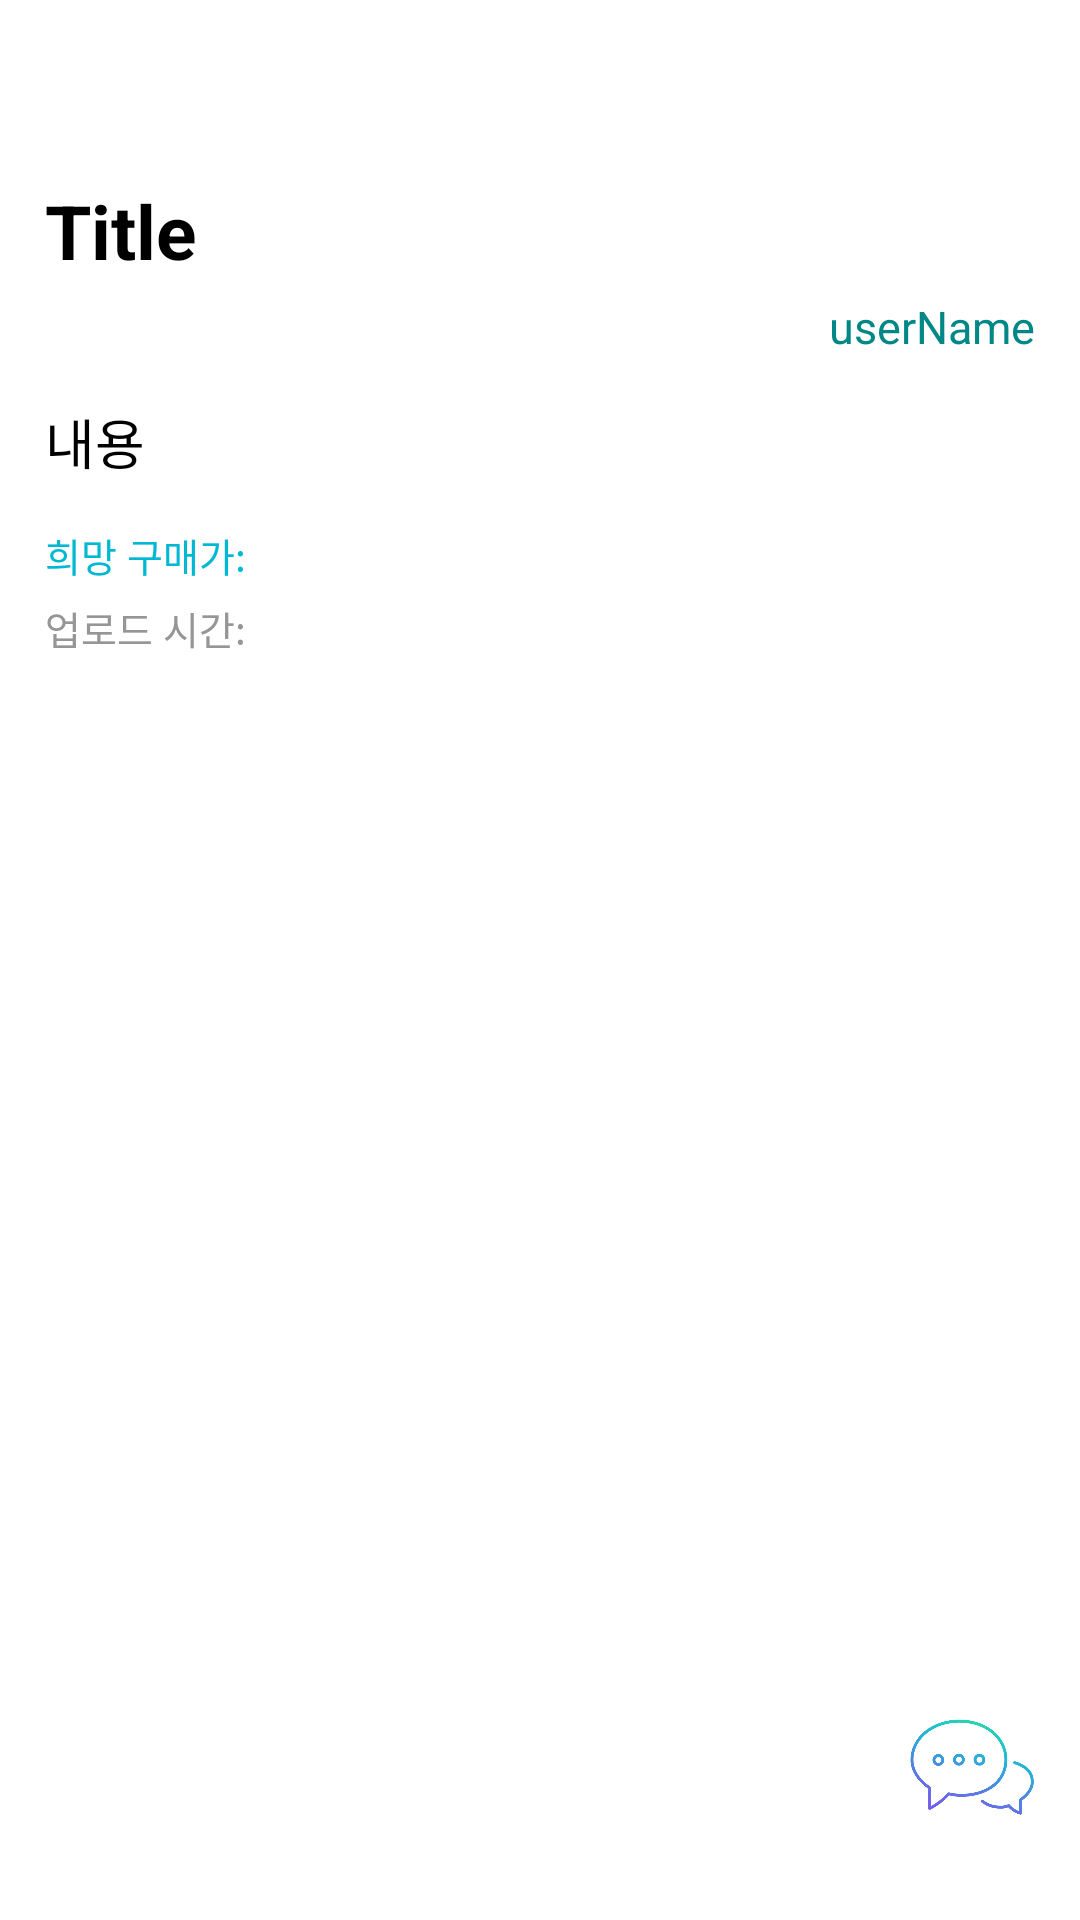

Layout XML and referenced resources for this Android screen:
<!-- AndroidManifest.xml: application theme Theme.Bidone -->
<!-- res/layout/activity_mainrequest.xml -->
<?xml version="1.0" encoding="utf-8"?>
<layout xmlns:android="http://schemas.android.com/apk/res/android"
    xmlns:tools="http://schemas.android.com/tools"
    xmlns:app="http://schemas.android.com/apk/res-auto"
    tools:context=".mainrequestActivity">

    <FrameLayout
        android:layout_width="match_parent"
        android:layout_height="match_parent">

        
        <FrameLayout
            android:layout_width="match_parent"
            android:layout_height="match_parent"
            android:layout_marginBottom="80dp"
            android:orientation="vertical">

            <ScrollView
                android:layout_width="match_parent"
                android:layout_height="match_parent"
                android:contentDescription="스크롤뷰">

                <LinearLayout
                    android:layout_width="match_parent"
                    android:layout_height="match_parent"
                    android:orientation="vertical">

                    <FrameLayout
                        android:layout_width="match_parent"
                        android:layout_height="60dp"
                        android:orientation="horizontal">

                        <ImageView
                            android:id="@+id/bkButton"
                            android:layout_width="50dp"
                            android:layout_height="40dp"
                            android:layout_marginStart="10dp"
                            android:layout_marginTop="10dp"
                            android:layout_marginBottom="10dp"
                            android:src="@drawable/ic_chat_back"
                            />


                    </FrameLayout>

                    <TextView
                        android:id="@+id/titleView"
                        android:layout_width="match_parent"
                        android:layout_height="wrap_content"
                        android:layout_marginStart="15dp"
                        android:layout_marginEnd="15dp"
                        android:text="Title"
                        android:textStyle="bold"
                        android:textColor="#000000"
                        android:textSize="25sp"
                        />

                    <TextView
                        android:id="@+id/userView"
                        android:layout_width="match_parent"
                        android:layout_height="wrap_content"
                        android:layout_marginTop="5dp"
                        android:layout_marginStart="15dp"
                        android:layout_marginEnd="15dp"
                        android:text="userName"
                        android:gravity="end"
                        android:textColor="@color/teal_700"
                        android:textSize="15sp"
                        />


                    <TextView
                        android:id="@+id/content"
                        android:layout_width="match_parent"
                        android:layout_height="wrap_content"
                        android:layout_marginTop="15dp"
                        android:layout_marginStart="15dp"
                        android:layout_marginEnd="15dp"
                        android:text="내용"
                        android:textColor="#000000"
                        android:textSize="18sp"
                        />

                    <TextView
                        android:id="@+id/hope_purchase"
                        android:layout_width="match_parent"
                        android:layout_height="wrap_content"
                        android:layout_marginTop="15dp"
                        android:layout_marginStart="15dp"
                        android:layout_marginEnd="15dp"
                        android:text="희망 구매가:"
                        android:textColor="#00B8D4"
                        android:textSize="13sp"
                        />

                    <TextView
                        android:id="@+id/upload_date"
                        android:layout_width="match_parent"
                        android:layout_height="wrap_content"
                        android:layout_marginTop="5dp"
                        android:layout_marginStart="15dp"
                        android:layout_marginEnd="15dp"
                        android:text="업로드 시간:"
                        android:textColor="#969696"
                        android:textSize="13sp"
                        />


                    <TextView
                        android:id="@+id/request_number"
                        android:layout_width="match_parent"
                        android:layout_height="wrap_content"
                        android:layout_marginStart="15dp"
                        android:layout_marginEnd="15dp"
                        android:text="작품 번호"
                        android:textColor="#969696"
                        android:textSize="10sp"
                        android:visibility="invisible"
                        />


                </LinearLayout>

            </ScrollView>

        </FrameLayout>

        <FrameLayout
            android:layout_width="match_parent"
            android:layout_height="80dp"
            android:layout_gravity="bottom">

            <LinearLayout
                android:layout_width="match_parent"
                android:layout_height="match_parent"
                android:orientation="vertical">

                <FrameLayout
                    android:layout_width="match_parent"
                    android:layout_height="match_parent"
                    android:orientation="horizontal">

                    <ImageView
                        android:id="@+id/chattingBtn"
                        android:layout_width="42dp"
                        android:layout_height="42dp"
                        android:layout_marginTop="8dp"
                        android:layout_gravity="right"
                        android:layout_marginEnd="15dp"
                        android:src="@drawable/ic_chat" />


                </FrameLayout>



            </LinearLayout>

        </FrameLayout>



    </FrameLayout>

</layout>
<!-- resources referenced by this layout -->
<resources>
  <color name="teal_700">#FF018786</color>
  <!-- drawable ic_chat: png bitmap (drawable, 33813 bytes) -->
  <style name="Theme.Bidone" parent="Theme.MaterialComponents.DayNight.NoActionBar">
          
          <item name="colorPrimary">@color/purple_500</item>
          <item name="colorPrimaryVariant">@color/purple_700</item>
          <item name="colorOnPrimary">@color/white</item>
          
          <item name="colorSecondary">@color/teal_200</item>
          <item name="colorSecondaryVariant">@color/teal_700</item>
          <item name="colorOnSecondary">@color/black</item>
          
          <item name="android:statusBarColor">?attr/colorPrimaryVariant</item>
          
      </style>
  <color name="purple_500">#FF6200EE</color>
  <color name="purple_700">#FF3700B3</color>
  <color name="white">#FFFFFFFF</color>
  <color name="teal_200">#FF03DAC5</color>
  <color name="black">#FF000000</color>
</resources>
